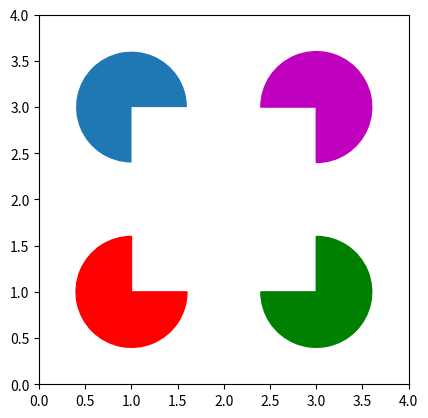

This chart was generated by the following Python code:
# ch27_15.py
import matplotlib.pyplot as plt
import matplotlib.patches as patch
  
fig = plt.figure()
ax = fig.subplots()
# 繪製楔形, wedge1 使用預設顏色
wedge1 = patch.Wedge((1,3),0.6,     # center, r
                     theta1=0,      # 楔形第 1 掃描角
                     theta2=270)    # 楔形第 2 掃描角
    
wedge2 = patch.Wedge((1,1),0.6,     # center, r
                     theta1=90,     # 楔形第 1 掃描角
                     theta2=360,    # 楔形第 2 掃描角
                     color='r')     # 紅色
                
                 
wedge3 = patch.Wedge((3,1),0.6,     # center, r
                     theta1=180,    # 楔形第 1 掃描角
                     theta2=90,     # 楔形第 2 掃描角
                     color='g')     # 藍色

wedge4 = patch.Wedge((3,3),0.6,     # center, r
                     theta1=270,    # 楔形第 1 掃描角
                     theta2=180,    # 楔形第 2 掃描角
                     color='m')     # 品紅色
ax.add_patch(wedge1)
ax.add_patch(wedge2)
ax.add_patch(wedge3)
ax.add_patch(wedge4)
ax.axis([0,4,0,4])  
ax.set_aspect('equal')              #   
plt.show()
